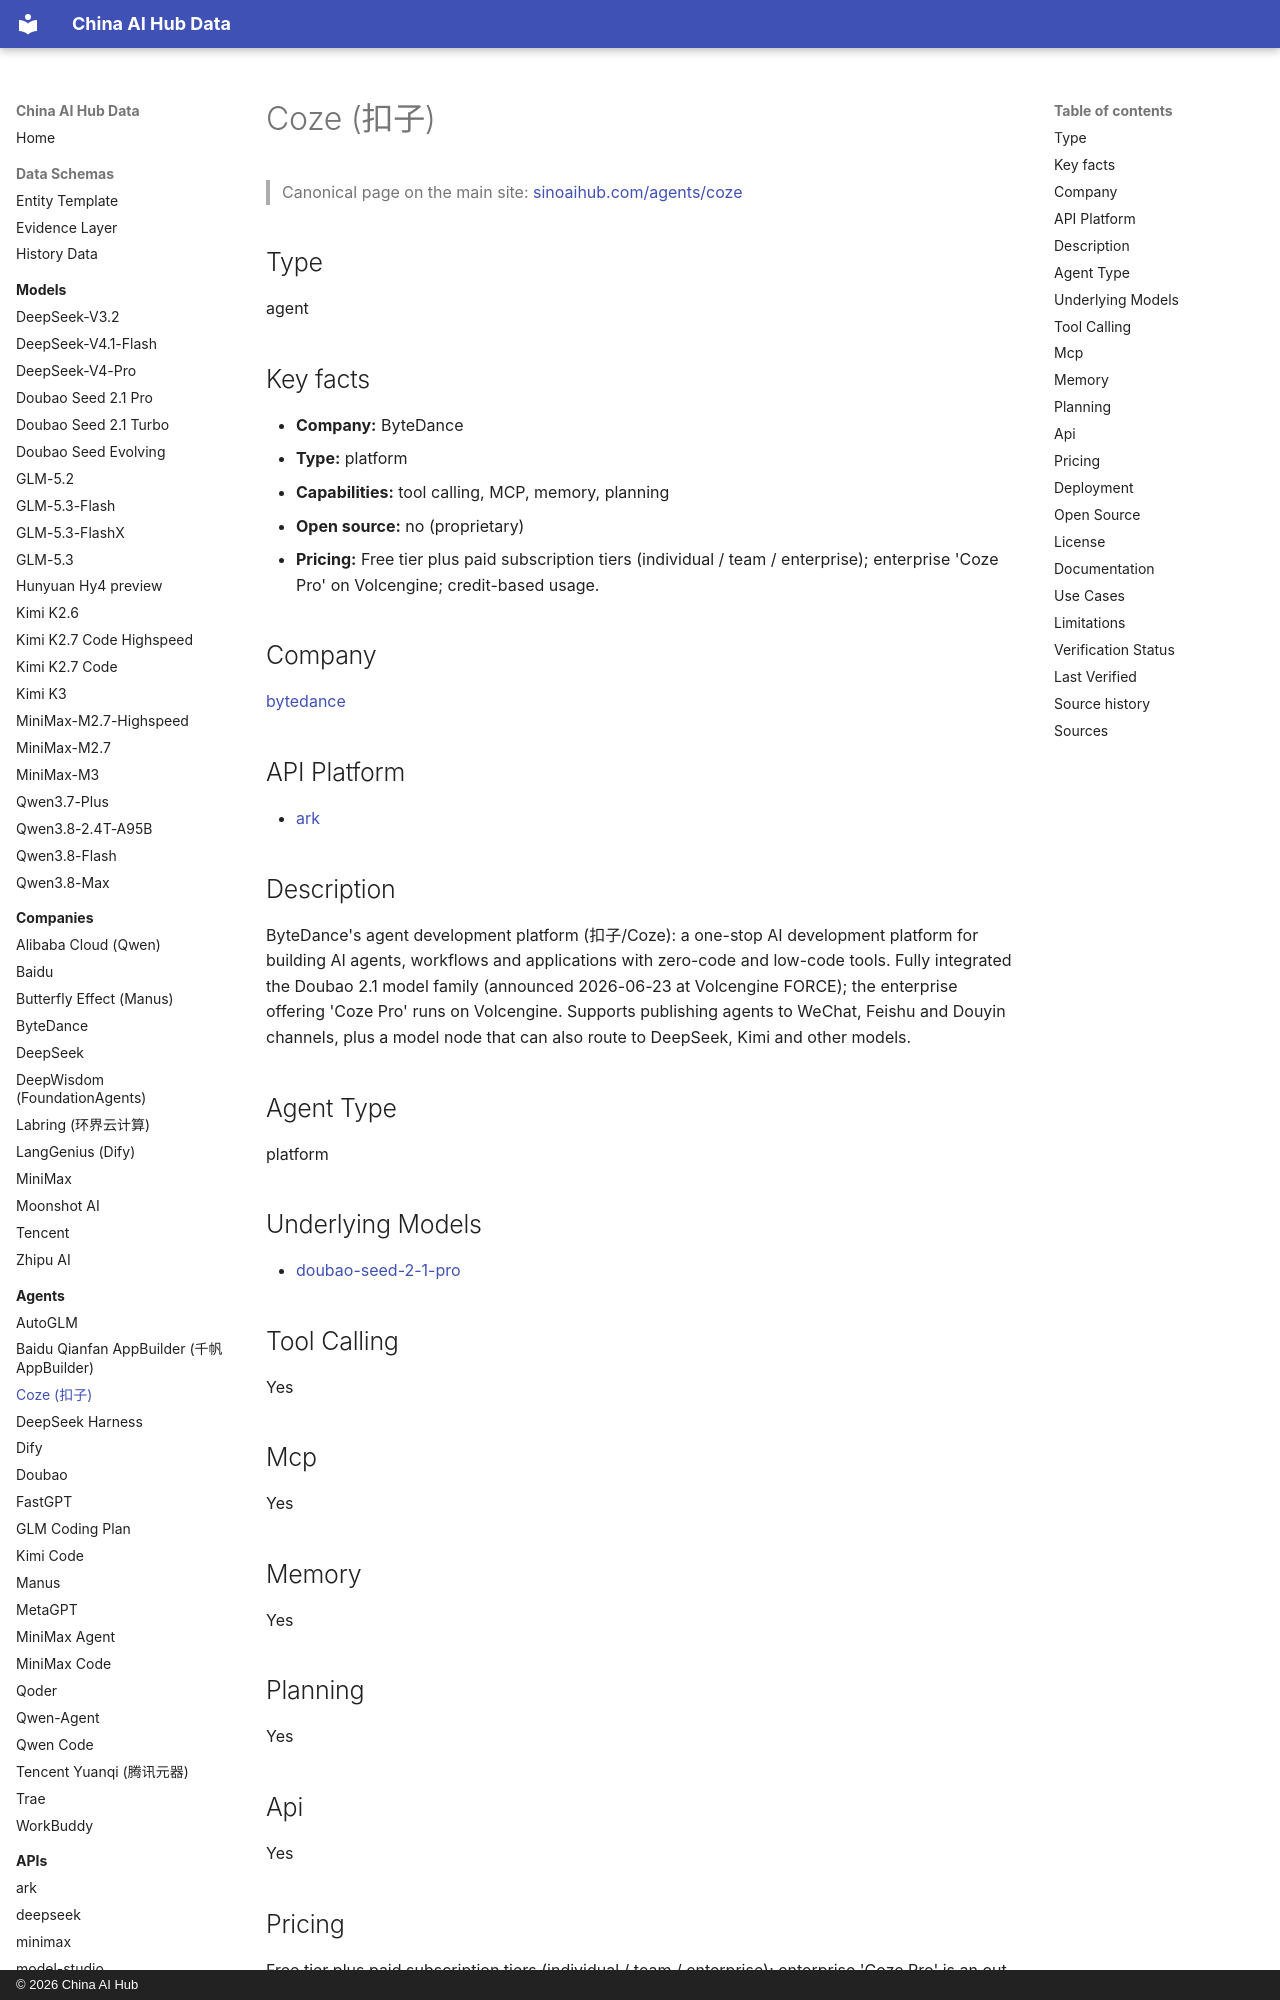

repository: martinxionbiotech-max/china-ai-hub-data · page: agents/coze/index.html · generator: mkdocs · copyright: © 2026 China AI Hub

# Coze (扣子)

<script type="application/ld+json">
{
  "@context": "https://schema.org",
  "@graph": [
    {
      "@type": "SoftwareApplication",
      "@id": "https://sinoaihub.com/agents/coze",
      "name": "Coze (扣子)",
      "url": "https://sinoaihub.com/agents/coze",
      "mainEntityOfPage": "https://data.sinoaihub.com/agents/coze/",
      "provider": {
        "@type": "Organization",
        "name": "ByteDance",
        "@id": "https://sinoaihub.com/companies/bytedance",
        "url": "https://sinoaihub.com/companies/bytedance"
      },
      "description": "ByteDance's agent development platform (扣子/Coze): a one-stop AI development platform for building AI agents, workflows and applications with zero-code and low-code tools. Fully integrated the Doubao 2.1 model family (announced 2026-06-23 at Volcengine FORCE); the enterprise offering 'Coze Pro' runs on Volcengine."
    }
  ]
}
</script>
> Canonical page on the main site: [sinoaihub.com/agents/coze](https://sinoaihub.com/agents/coze)

## Type

agent


## Key facts

- **Company:** ByteDance
- **Type:** platform
- **Capabilities:** tool calling, MCP, memory, planning
- **Open source:** no (proprietary)
- **Pricing:** Free tier plus paid subscription tiers (individual / team / enterprise); enterprise 'Coze Pro' on Volcengine; credit-based usage.

## Company

[bytedance](../companies/bytedance.md)

## API Platform

- [ark](../apis/ark.md)

## Description

ByteDance's agent development platform (扣子/Coze): a one-stop AI development platform for building AI agents, workflows and applications with zero-code and low-code tools. Fully integrated the Doubao 2.1 model family (announced 2026-06-23 at Volcengine FORCE); the enterprise offering 'Coze Pro' runs on Volcengine. Supports publishing agents to WeChat, Feishu and Douyin channels, plus a model node that can also route to DeepSeek, Kimi and other models.

## Agent Type

platform

## Underlying Models

- [doubao-seed-2-1-pro](../models/doubao-seed-2-1-pro.md)
